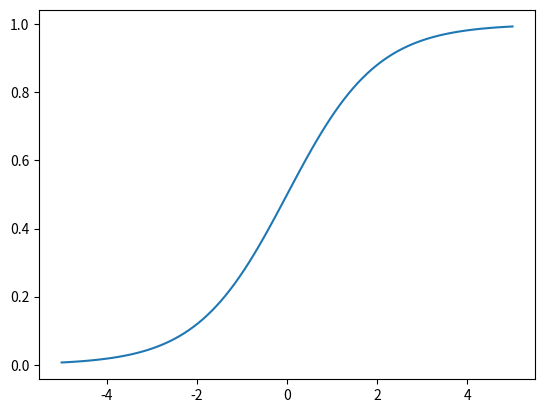
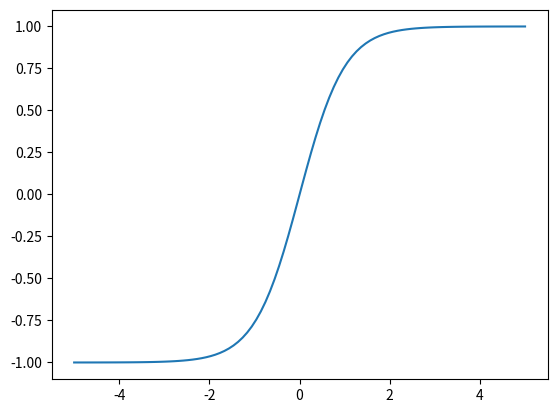
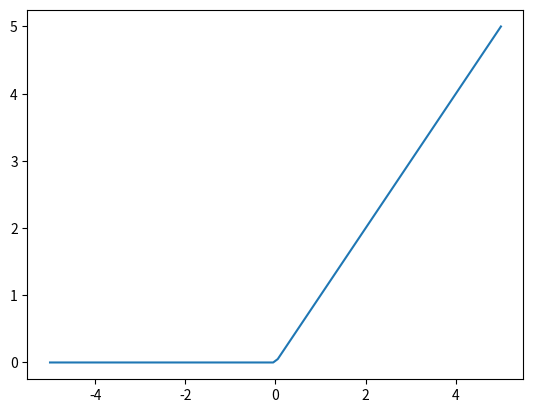

Reproduce these figures in Python, in order.
import matplotlib.pyplot as plt
import numpy as np

def sigmoid(x):
    return 1 / (1 + np.exp(-x))

def relu(x):
    return np.maximum(0, x)


x = np.linspace(-5, 5, 100)

plt.figure('Sigmoid')
plt.plot(x, sigmoid(x))

plt.figure('Tanh')
plt.plot(x, np.tanh(x))

plt.figure('ReLU')
plt.plot(x, relu(x))
plt.show()
